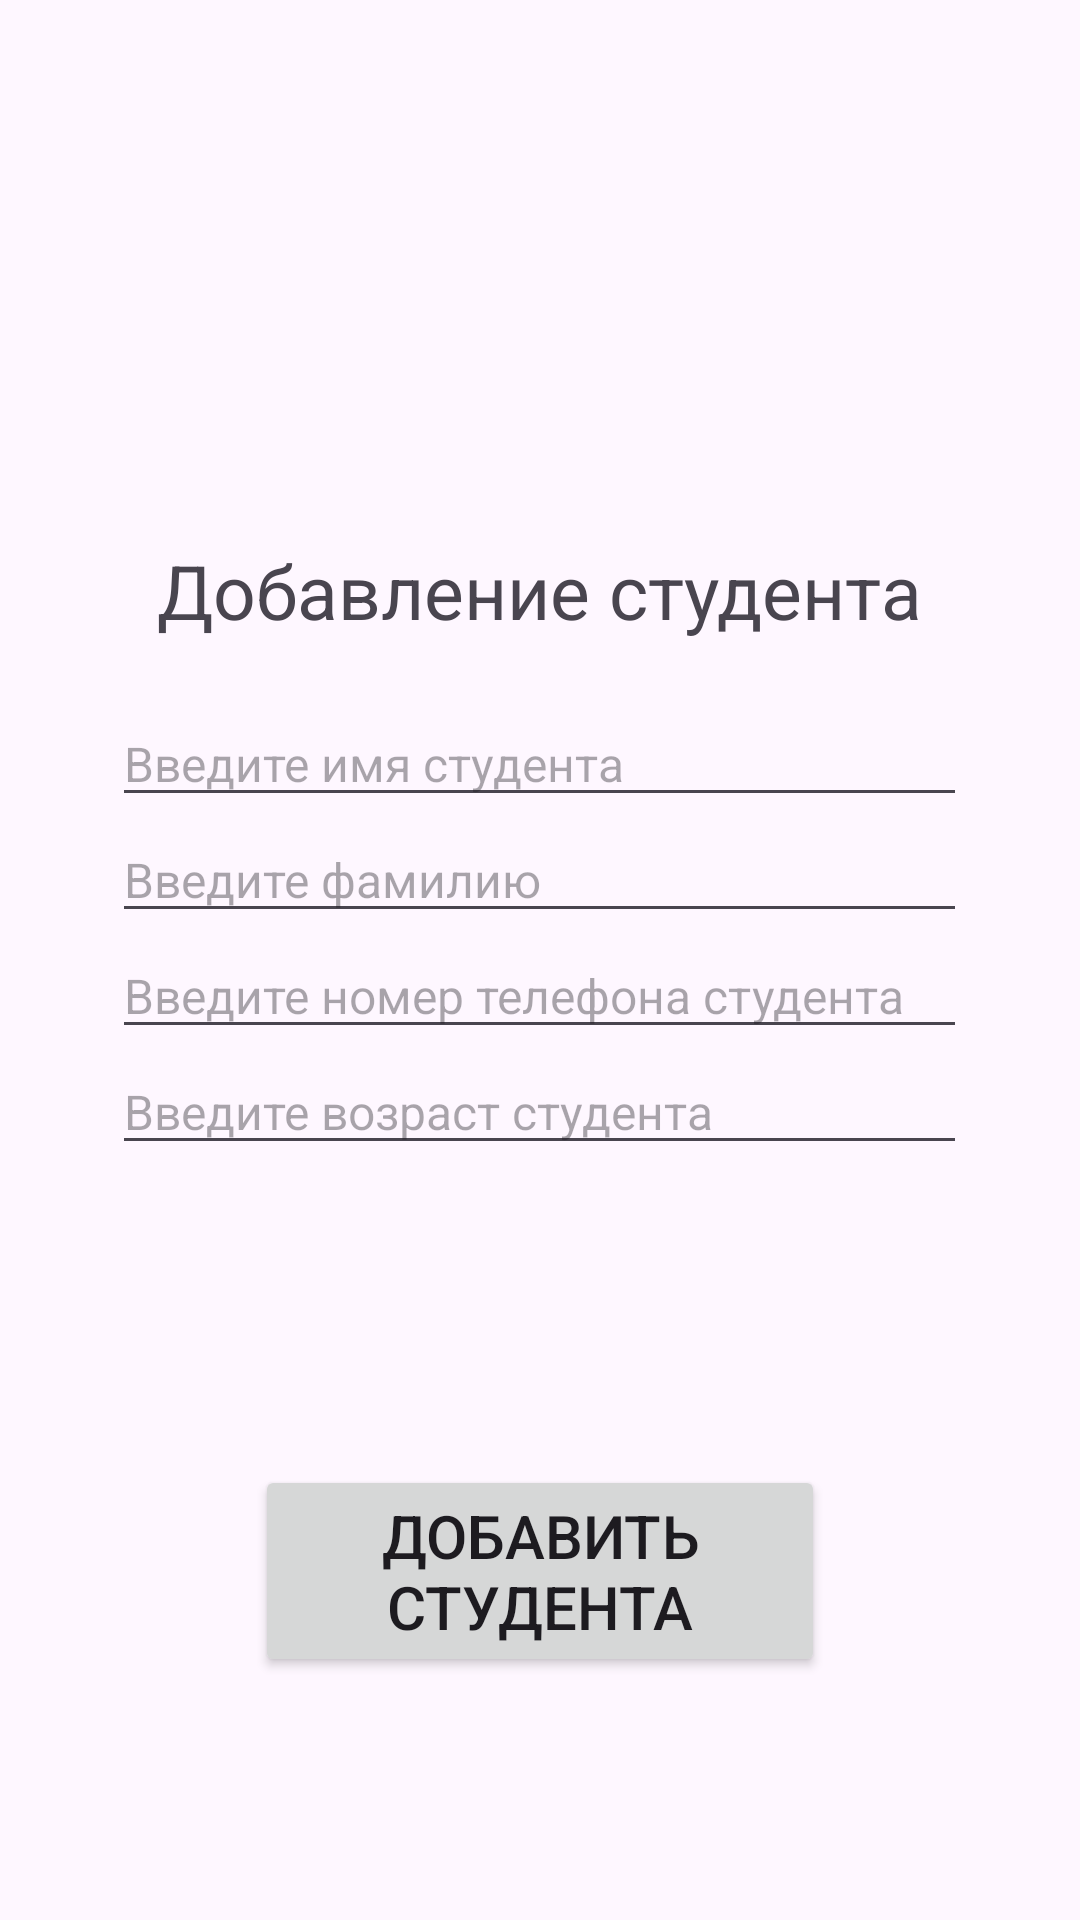

Android layout source for this screen:
<!-- AndroidManifest.xml: application theme Theme.MyApplication -->
<!-- res/layout/fragment_add_student.xml -->
<?xml version="1.0" encoding="utf-8"?>
<LinearLayout xmlns:android="http://schemas.android.com/apk/res/android"
    xmlns:tools="http://schemas.android.com/tools"
    android:layout_width="match_parent"
    android:layout_height="match_parent"
    android:orientation="vertical"
    tools:context=".presentaition.ui.fragments.courses.AddCourseFragment">

    <TextView
        android:layout_width="wrap_content"
        android:layout_height="wrap_content"
        android:layout_marginTop="180dp"
        android:text="@string/text_add_student"
        android:textSize="25sp"
        android:layout_gravity="center"
    />
    <EditText
        android:id="@+id/edit_name_student_id"
        android:layout_width="wrap_content"
        android:layout_height="wrap_content"
        android:ems="15"
        android:inputType="text"
        android:textSize="16sp"
        android:layout_gravity="center"
        android:layout_marginTop="20dp"
        android:hint="@string/type_student_name"
        android:text="" />

    <EditText
        android:id="@+id/edit_student_surname_id"
        android:layout_width="wrap_content"
        android:layout_height="wrap_content"
        android:ems="15"
        android:hint="@string/type_student_surname"
        android:textSize="16sp"
        android:layout_gravity="center"
        android:inputType="text"
        android:text="" />

    <EditText
        android:id="@+id/edit_student_phone_id"
        android:layout_width="wrap_content"
        android:layout_height="wrap_content"
        android:ems="15"
        android:hint="@string/type_student_phone"
        android:textSize="16sp"
        android:layout_gravity="center"
        android:inputType="text"
        android:text="" />

    <EditText
        android:id="@+id/edit_student_age_id"
        android:layout_width="wrap_content"
        android:layout_height="wrap_content"
        android:ems="15"
        android:hint="@string/type_student_age"
        android:textSize="16sp"
        android:layout_gravity="center"
        android:inputType="text"
        android:text="" />


    <Button
        android:id="@+id/add_student_button_id"
        android:layout_width="match_parent"
        android:layout_height="wrap_content"
        android:layout_weight="0"
        android:layout_marginTop="100dp"
        android:textSize="20sp"
        android:layout_marginStart="85dp"
        android:layout_marginEnd="85dp"
        android:text="@string/add_student_button"/>

</LinearLayout>
<!-- resources referenced by this layout -->
<resources>
  <string name="add_student_button">Добавить студента</string>
  <string name="text_add_student">Добавление студента</string>
  <string name="type_student_age">Введите возраст студента</string>
  <string name="type_student_name">Введите имя студента</string>
  <string name="type_student_phone">Введите номер телефона студента</string>
  <string name="type_student_surname">Введите фамилию</string>
  <style name="Theme.MyApplication" parent="Base.Theme.MyApplication" />
  <style name="Base.Theme.MyApplication" parent="Theme.Material3.DayNight.NoActionBar">
          
          
      </style>
</resources>
